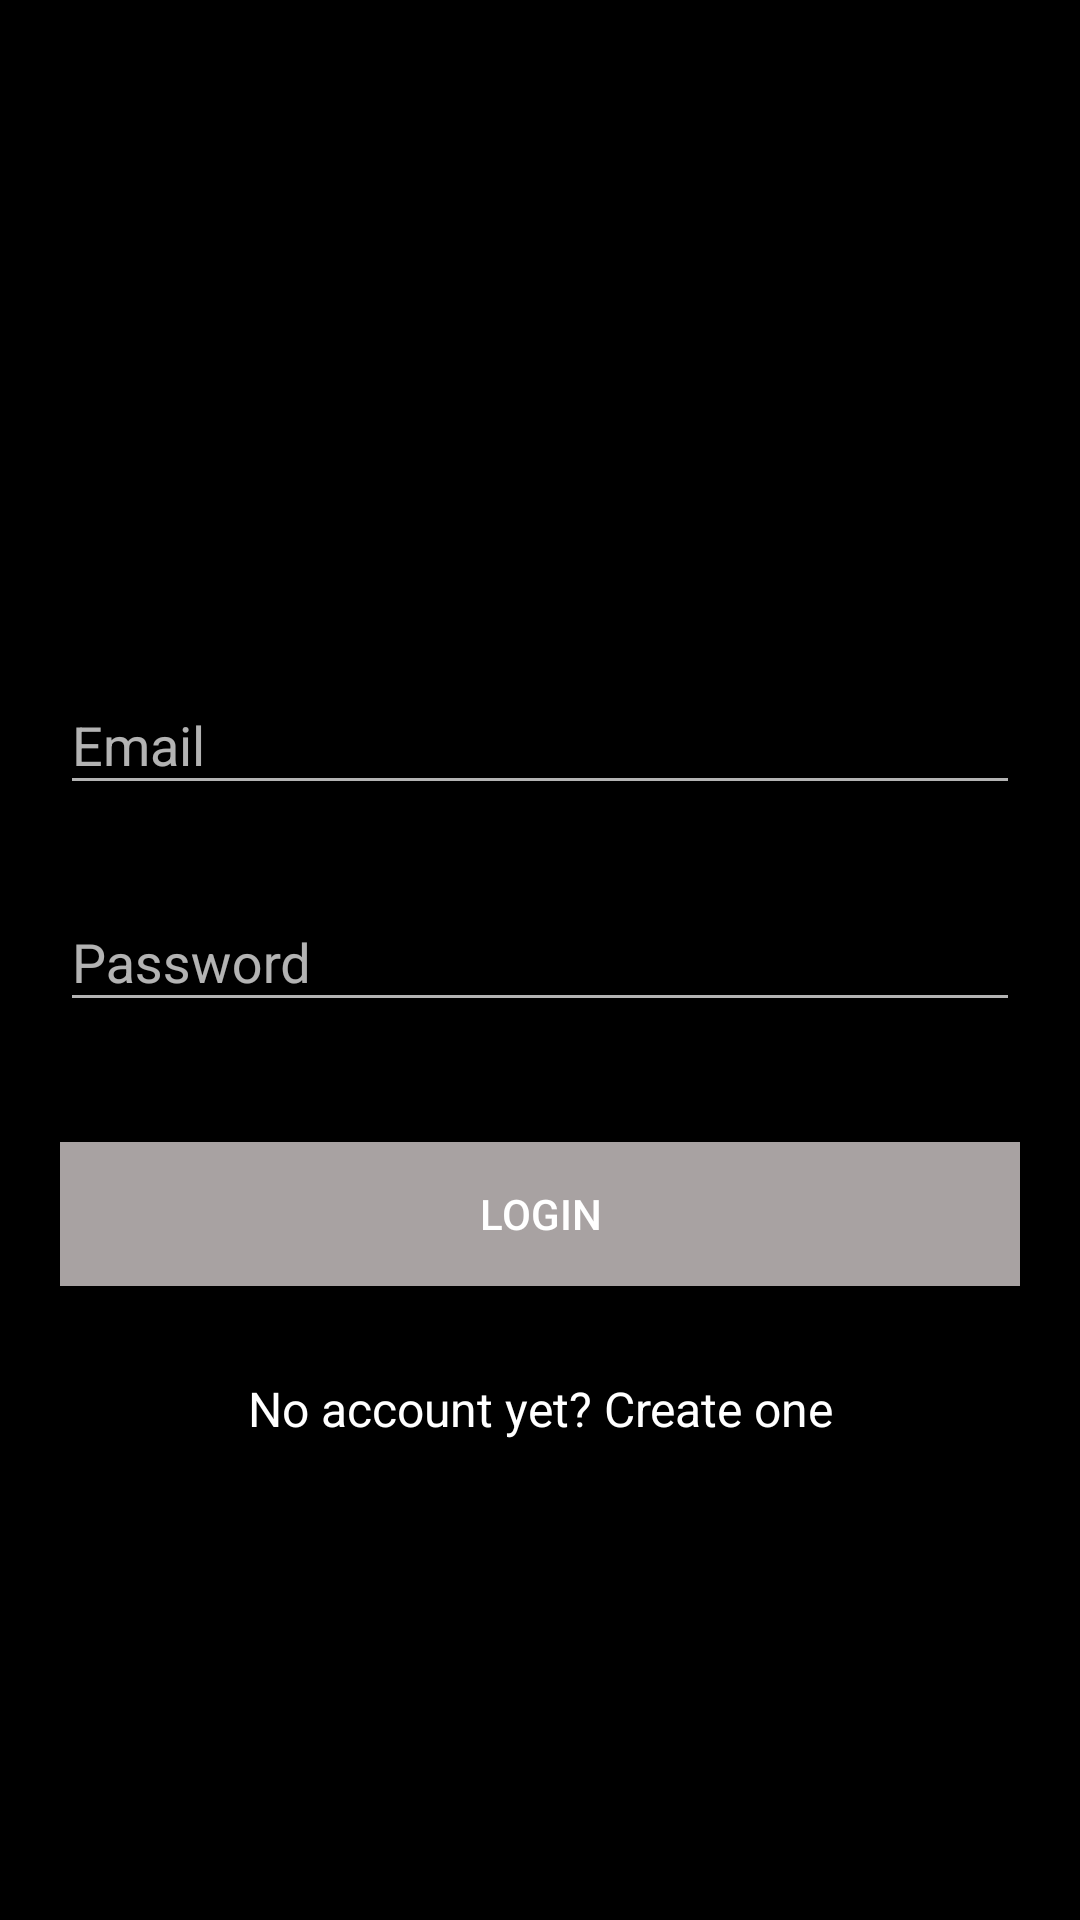

Produce the Android XML layout that renders to this screen, including the resource entries it uses.
<!-- AndroidManifest.xml: application theme AppTheme -->
<!-- res/layout/activity_login.xml -->
<?xml version="1.0" encoding="utf-8"?>
<android.support.v4.widget.NestedScrollView xmlns:android="http://schemas.android.com/apk/res/android"
    xmlns:tools="http://schemas.android.com/tools"
    android:id="@+id/nestedScrollView"
    android:layout_width="match_parent"
    android:layout_height="match_parent"
    android:background="@android:color/black"
    android:paddingBottom="20dp"
    android:paddingLeft="20dp"
    android:paddingRight="20dp"
    android:paddingTop="20dp"
    android:tooltipText="@string/app_name"
    tools:context=".activities.LoginActivity">




    <android.support.v7.widget.LinearLayoutCompat
        android:layout_width="match_parent"
        android:layout_height="match_parent"
        android:orientation="vertical">

        <android.support.v7.widget.Toolbar
            android:id="@+id/toolbar"
            android:layout_width="match_parent"
            android:layout_height="match_parent"
            android:background="#000000"
            android:minHeight="?attr/actionBarSize"
            android:textColor="@android:color/white" />

        <ImageView
        android:id="@+id/logo"
        android:layout_width="match_parent"
        android:layout_height="100dp"
        android:background="@drawable/logo"
        android:scaleType="centerCrop" />
        <android.support.design.widget.TextInputLayout
            android:id="@+id/textInputLayoutEmail"
            android:layout_width="match_parent"
            android:layout_height="wrap_content"
            android:layout_marginTop="40dp">

            <android.support.design.widget.TextInputEditText
                android:id="@+id/textInputEditTextEmail"
                android:layout_width="match_parent"
                android:layout_height="wrap_content"
                android:hint="@string/hint_email"
                android:inputType="text"
                android:maxLines="1"
                android:textColor="@android:color/white" />
        </android.support.design.widget.TextInputLayout>

        <android.support.design.widget.TextInputLayout
            android:id="@+id/textInputLayoutPassword"
            android:layout_width="match_parent"
            android:layout_height="wrap_content"
            android:layout_marginTop="20dp"
            android:textColor="@android:color/white">

            <android.support.design.widget.TextInputEditText
                android:id="@+id/textInputEditTextPassword"
                android:layout_width="match_parent"
                android:layout_height="wrap_content"
                android:hint="@string/hint_password"
                android:inputType="textPassword"
                android:maxLines="1"
                android:textColor="@android:color/white" />
        </android.support.design.widget.TextInputLayout>

        <android.support.v7.widget.AppCompatButton
            android:id="@+id/appCompatButtonLogin"
            android:layout_width="match_parent"
            android:layout_height="wrap_content"
            android:layout_marginTop="40dp"
            android:background="#a8a2a2"
            android:text="@string/text_login"
            android:textColor="@android:color/white" />

        <android.support.v7.widget.AppCompatTextView
            android:id="@+id/textViewLinkRegister"
            android:layout_width="fill_parent"
            android:layout_height="wrap_content"
            android:layout_marginTop="30dp"
            android:textColor="@android:color/white"
            android:gravity="center"
            android:text="@string/text_not_member"
            android:textSize="16dp" />
    </android.support.v7.widget.LinearLayoutCompat>
</android.support.v4.widget.NestedScrollView>
<!-- resources referenced by this layout -->
<resources>
  <string name="app_name">Movie Hub</string>
  <string name="hint_email">Email</string>
  <string name="hint_password">Password</string>
  <string name="text_login">Login</string>
  <string name="text_not_member">No account yet? Create one</string>
  <style name="AppTheme" parent="Theme.AppCompat">
          <item name="colorPrimary">@color/colorPrimary</item>
          <item name="colorPrimaryDark">@color/black</item>
          <item name="android:windowBackground">@color/background_material_light</item>
          <item name="colorAccent">@color/tabSelected</item>
  
          <item name="android:windowNoTitle">true</item>
          <item name="windowActionBar">false</item>
          <item name="windowNoTitle">true</item>
          <item name="drawerArrowStyle">@style/DrawerArrowStyle</item>
  
          <item name="android:dropDownListViewStyle">@style/DropDownListViewStyle</item>
  
          <item name="android:scrollbarThumbVertical">@drawable/scrollbar</item>
      </style>
  <color name="colorPrimary">#212121</color>
  <color name="black">#ff000000</color>
  <color name="background_material_light">#ffeeeeee</color>
  <color name="tabSelected">#d50000</color>
  <style name="DrawerArrowStyle" parent="Widget.AppCompat.DrawerArrowToggle">
          <item name="spinBars">true</item>
          <item name="color">@android:color/white</item>
      </style>
  <style name="DropDownListViewStyle" parent="android:style/Widget.ListView.DropDown">
          <item name="android:divider">#4f4f4f</item>
          <item name="android:dividerHeight">1dp</item>
      </style>
</resources>
